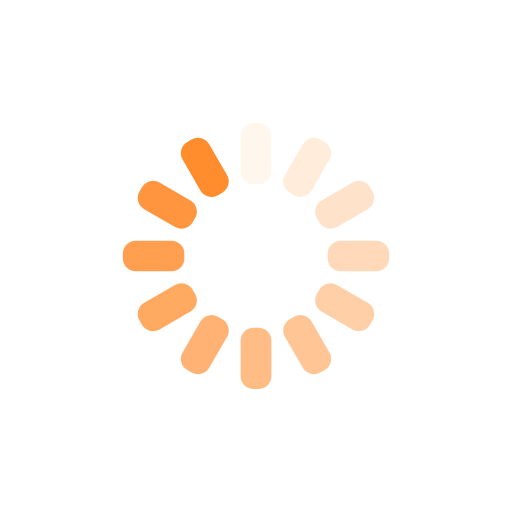
t = 0.00 s
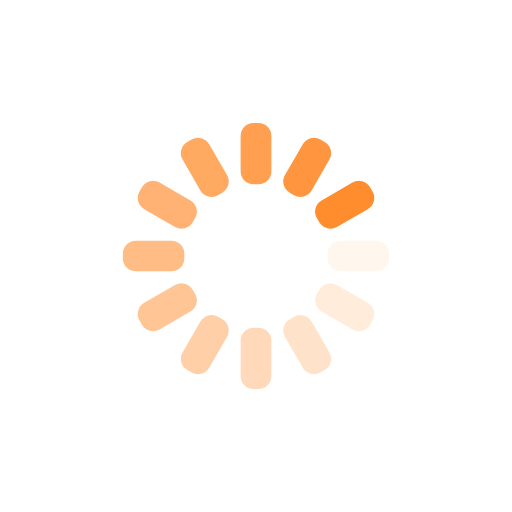
t = 0.25 s
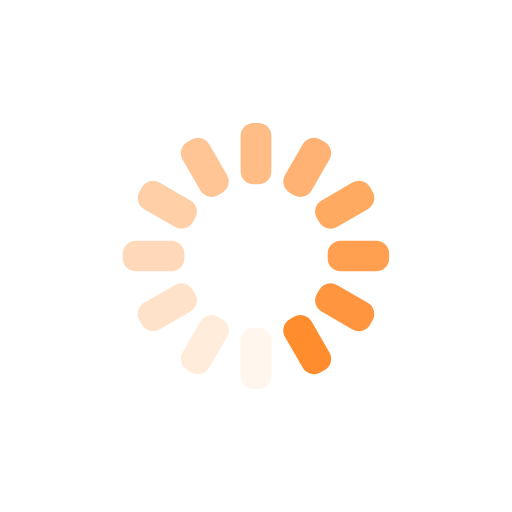
t = 0.50 s
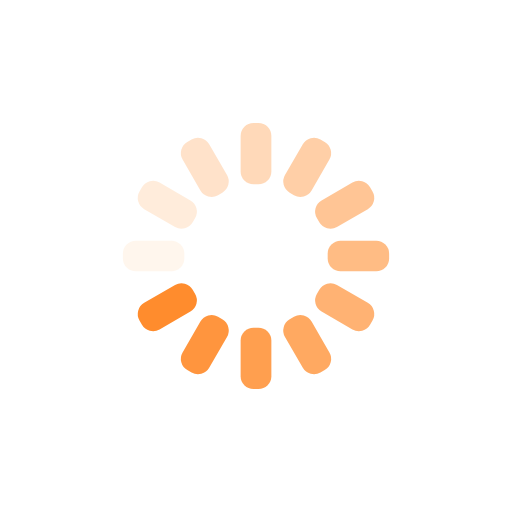
t = 0.75 s

The animated SVG that drew these frames (rendered in a browser with its animation timeline set to each time). Animation: 12 SMIL elements (animate=12); one cycle of 1.00 s, repeats indefinitely.

<svg xmlns="http://www.w3.org/2000/svg" xmlns:xlink="http://www.w3.org/1999/xlink" style="margin:auto;background:transparent;display:block;" width="200px" height="200px" viewBox="0 0 100 100" preserveAspectRatio="xMidYMid">
<g transform="rotate(0 50 50)">
  <rect x="47" y="24" rx="2.52" ry="2.52" width="6" height="12" fill="#FF8C2D">
    <animate attributeName="opacity" values="1;0" keyTimes="0;1" dur="1s" begin="-0.9166666666666666s" repeatCount="indefinite"></animate>
  </rect>
</g><g transform="rotate(30 50 50)">
  <rect x="47" y="24" rx="2.52" ry="2.52" width="6" height="12" fill="#FF8C2D">
    <animate attributeName="opacity" values="1;0" keyTimes="0;1" dur="1s" begin="-0.8333333333333334s" repeatCount="indefinite"></animate>
  </rect>
</g><g transform="rotate(60 50 50)">
  <rect x="47" y="24" rx="2.52" ry="2.52" width="6" height="12" fill="#FF8C2D">
    <animate attributeName="opacity" values="1;0" keyTimes="0;1" dur="1s" begin="-0.75s" repeatCount="indefinite"></animate>
  </rect>
</g><g transform="rotate(90 50 50)">
  <rect x="47" y="24" rx="2.52" ry="2.52" width="6" height="12" fill="#FF8C2D">
    <animate attributeName="opacity" values="1;0" keyTimes="0;1" dur="1s" begin="-0.6666666666666666s" repeatCount="indefinite"></animate>
  </rect>
</g><g transform="rotate(120 50 50)">
  <rect x="47" y="24" rx="2.52" ry="2.52" width="6" height="12" fill="#FF8C2D">
    <animate attributeName="opacity" values="1;0" keyTimes="0;1" dur="1s" begin="-0.5833333333333334s" repeatCount="indefinite"></animate>
  </rect>
</g><g transform="rotate(150 50 50)">
  <rect x="47" y="24" rx="2.52" ry="2.52" width="6" height="12" fill="#FF8C2D">
    <animate attributeName="opacity" values="1;0" keyTimes="0;1" dur="1s" begin="-0.5s" repeatCount="indefinite"></animate>
  </rect>
</g><g transform="rotate(180 50 50)">
  <rect x="47" y="24" rx="2.52" ry="2.52" width="6" height="12" fill="#FF8C2D">
    <animate attributeName="opacity" values="1;0" keyTimes="0;1" dur="1s" begin="-0.4166666666666667s" repeatCount="indefinite"></animate>
  </rect>
</g><g transform="rotate(210 50 50)">
  <rect x="47" y="24" rx="2.52" ry="2.52" width="6" height="12" fill="#FF8C2D">
    <animate attributeName="opacity" values="1;0" keyTimes="0;1" dur="1s" begin="-0.3333333333333333s" repeatCount="indefinite"></animate>
  </rect>
</g><g transform="rotate(240 50 50)">
  <rect x="47" y="24" rx="2.52" ry="2.52" width="6" height="12" fill="#FF8C2D">
    <animate attributeName="opacity" values="1;0" keyTimes="0;1" dur="1s" begin="-0.25s" repeatCount="indefinite"></animate>
  </rect>
</g><g transform="rotate(270 50 50)">
  <rect x="47" y="24" rx="2.52" ry="2.52" width="6" height="12" fill="#FF8C2D">
    <animate attributeName="opacity" values="1;0" keyTimes="0;1" dur="1s" begin="-0.16666666666666666s" repeatCount="indefinite"></animate>
  </rect>
</g><g transform="rotate(300 50 50)">
  <rect x="47" y="24" rx="2.52" ry="2.52" width="6" height="12" fill="#FF8C2D">
    <animate attributeName="opacity" values="1;0" keyTimes="0;1" dur="1s" begin="-0.08333333333333333s" repeatCount="indefinite"></animate>
  </rect>
</g><g transform="rotate(330 50 50)">
  <rect x="47" y="24" rx="2.52" ry="2.52" width="6" height="12" fill="#FF8C2D">
    <animate attributeName="opacity" values="1;0" keyTimes="0;1" dur="1s" begin="0s" repeatCount="indefinite"></animate>
  </rect>
</g>
</svg>
